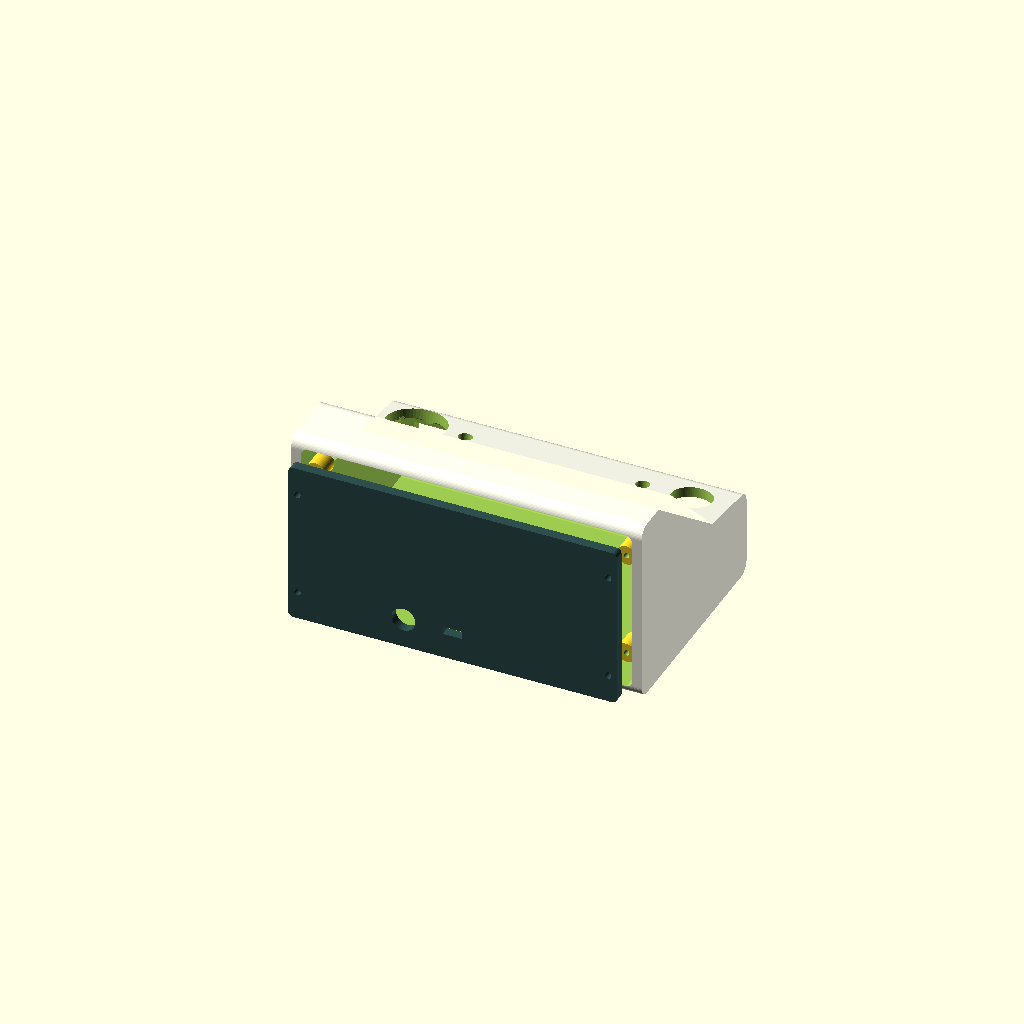
Cell 1 — every parameter at its default value.
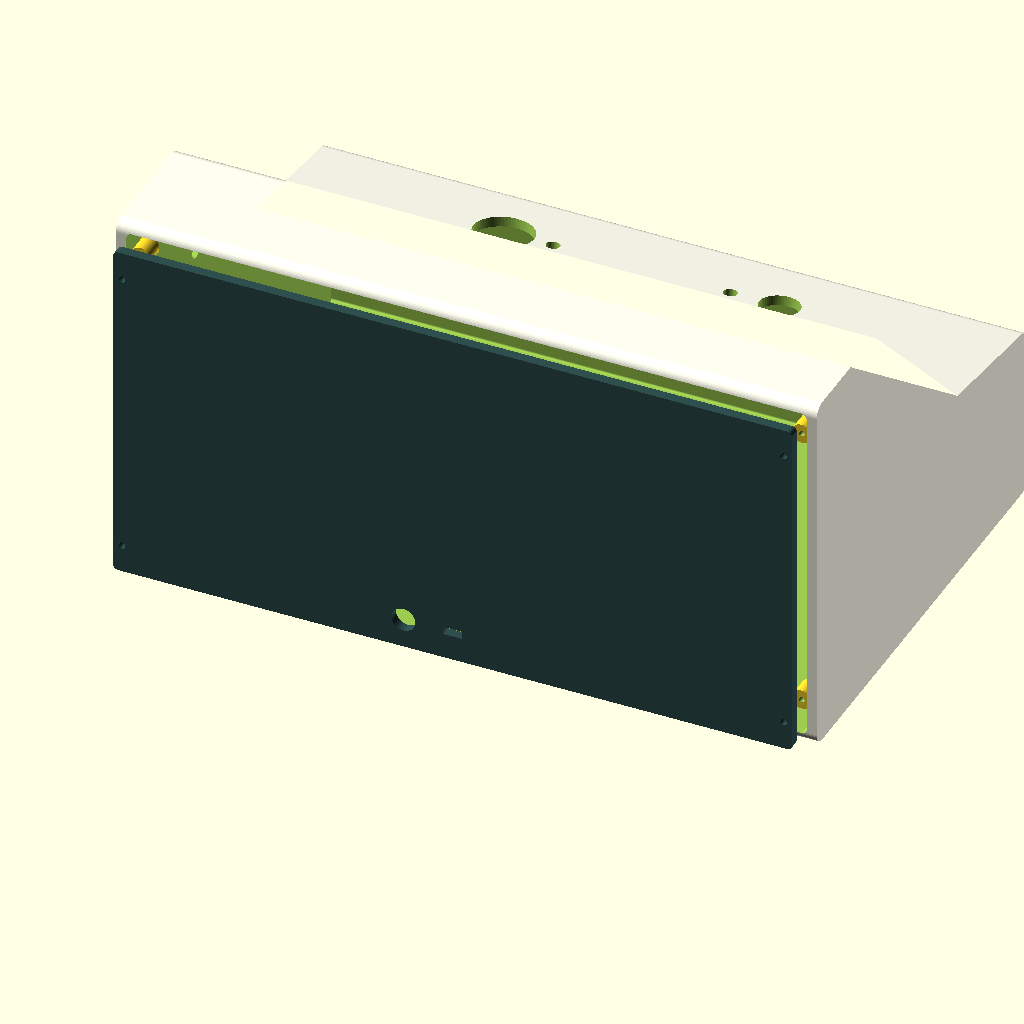
Cell 2 — in2mm set to 50.8, the other parameters unchanged.
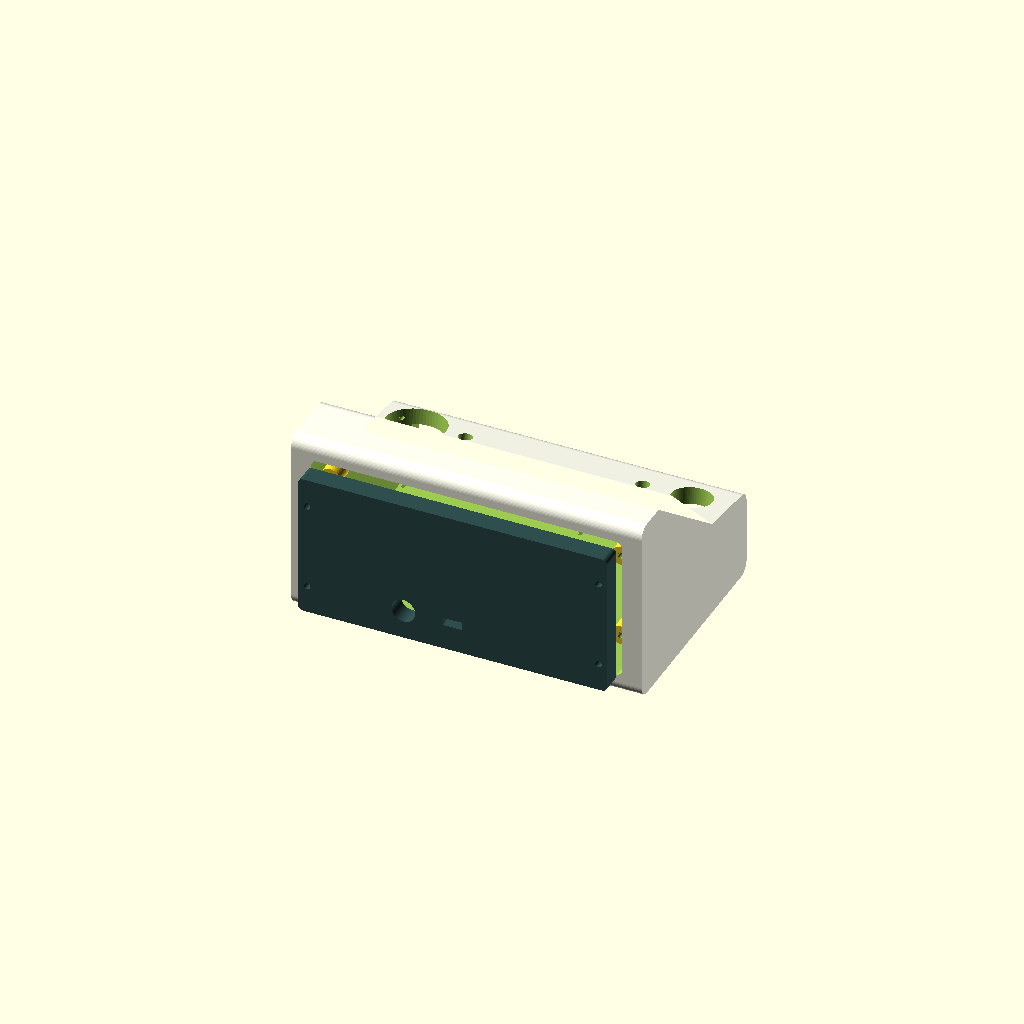
Cell 3: the same model with wall = 10.
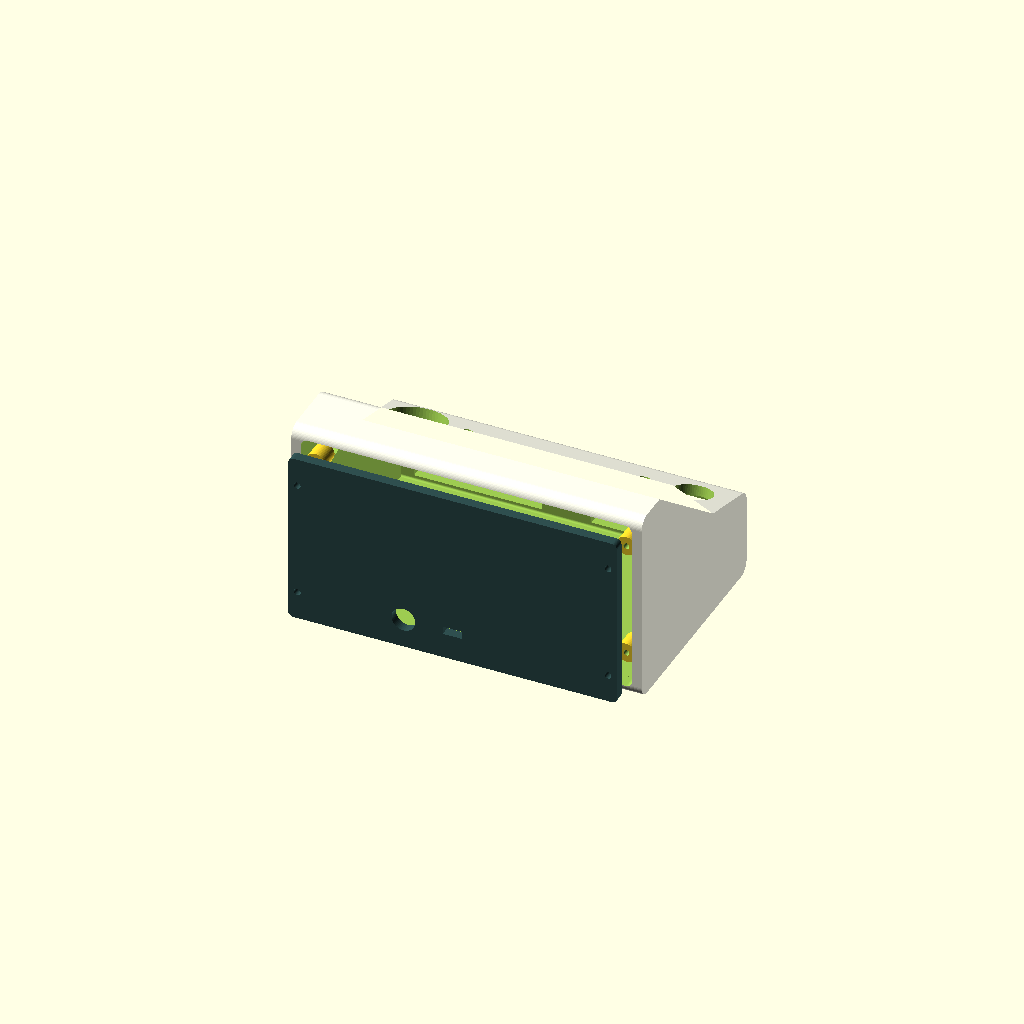
Cell 4: the same model with shelf_a = 16.
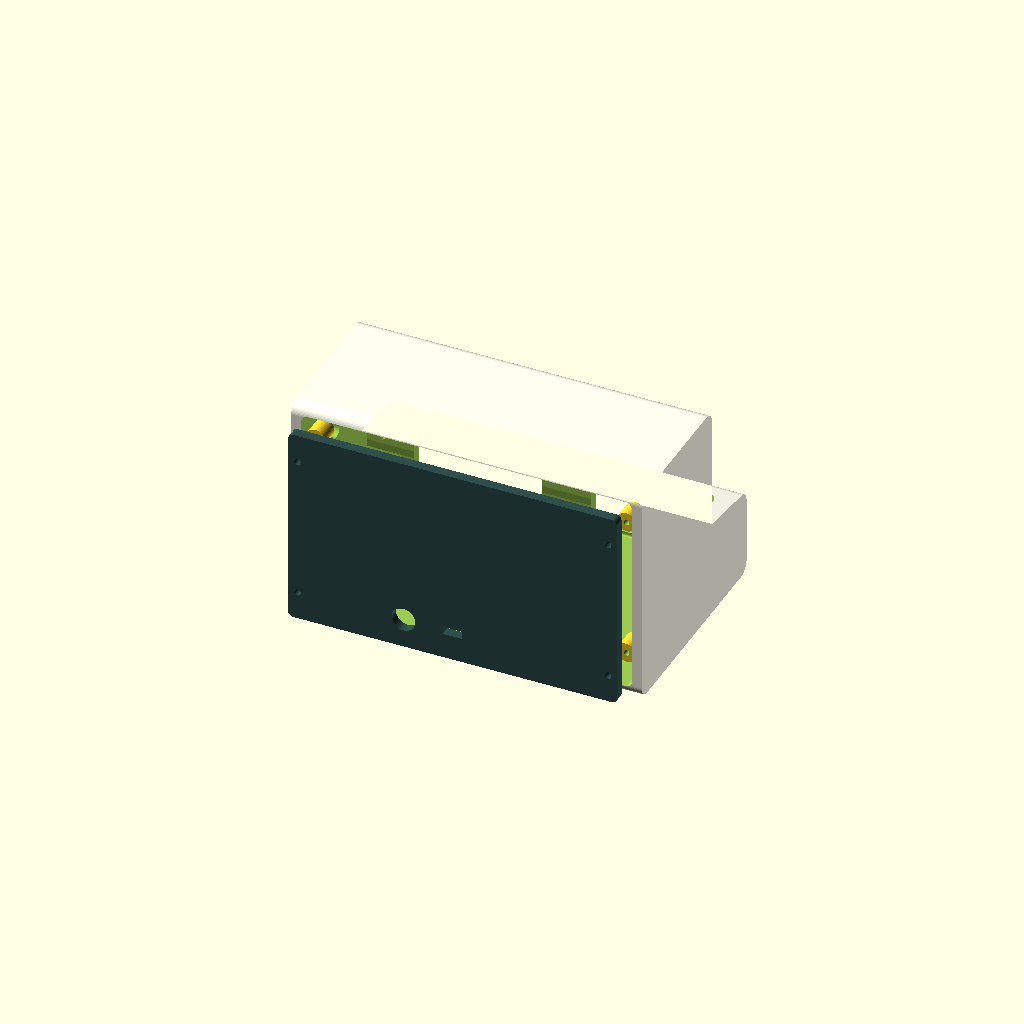
Cell 5 — panel_a set to 90, the other parameters unchanged.
One fixed orthographic camera (rotation 55°, 0°, 25°; colour scheme Cornfield) for every cell.
OpenSCAD source file chromacade-v4.scad:
/*
 * ChromaCade Synthesizer - V4 Structural Model
 * - Back wall hollowed via inset punch to preserve outer corner rounding.
 * - Mounting bosses sunk by 5mm to accommodate flush back panel.
 * - Back panel upgraded with aligned screw holes.
 *
 * BOM-verified cutout corrections (vs. original V4 paste):
 *   - MX switch holes:   14 → 14.3mm  (FDM tolerance, per three-key-test-mount.scad)
 *   - KY-023 joystick:   d=10 → d=30  (thumb cap is ~27mm — 10mm blocked the cap entirely)
 *   - XINYIELE rocker:   d=8  → d=12  (12mm round body per part spec)
 *   - EC11 encoders:     d=16 → d=7   (M7 bushing OD; 16mm left a sloppy 4.5mm gap)
 *   - USB-C port:        15×7 → 10×4  (standard USB-C receptacle is 9.5×3.5mm)
 *   - Speaker grilles:   circular hex_grill(30) → rect_hex_grill(65, 30)
 *                        Speakers are rectangular enclosures (69.9×34.9mm).
 *                        Grille sized to cone area (~38×25mm) + margin = 65×30mm.
 */

$fn = 60;

// --- Global Dimensions (Converted from inches) ---
in2mm = 25.4;
case_w = 7    * in2mm;     // 177.8mm
case_d = 4.5  * in2mm;     // 114.3mm
wall   = 5;                // Chunky 5mm walls

front_h = 1.75 * in2mm;   // 44.45mm
shelf_d = 1.5  * in2mm;   // 38.1mm
shelf_a = 8;               // Degrees tilted forward (down towards front)
panel_l = 2.5  * in2mm;   // 63.5mm
panel_a = 45;              // Degrees slope

// Speaker enclosure & cone dims (measured, converted from inches)
// Enclosure: 1-3/8" × 2-3/4"  =  34.9mm × 69.9mm  (oriented landscape on front wall)
// Cone area: 1" × 1-1/2"      =  25.4mm × 38.1mm
// Grille covers cone + ~5mm margin each side  →  65mm wide × 30mm tall
spk_grille_w = 65;   // grille width  (cone 38.1 + ~13mm margin)
spk_grille_h = 30;   // grille height (cone 25.4 + ~5mm margin)
spk_cx       = 45;   // speaker centre offset from case centreline (±45mm)

// --- Profile Coordinate Math (Y = depth, Z = height) ---
// Origin is bottom-back (0,0)
p0 = [0, 0];
p1 = [case_d, 0];
p2 = [case_d, front_h];
p3 = [case_d - shelf_d*cos(shelf_a), front_h + shelf_d*sin(shelf_a)];
p4 = [p3[0] - panel_l*cos(panel_a), p3[1] + panel_l*sin(panel_a)];
p5 = [0, p4[1]];

case_h = p4[1];  // Overall height derived from math (~128mm)

// --- Boss Placement Coordinates ---
boss_x     = case_w/2 - wall - 5;
boss_z_top = case_h - wall - 15;
boss_z_bot = wall + 15;
boss_len   = 10;

// --- Assembly ---
assembly();

module assembly() {
    difference() {
        main_chassis();
        hardware_cutouts();
    }

    // Back panel pulled out slightly for visual verification.
    // Change -15 to 0 to see it slide flush against the bosses.
    translate([0, -15, 0])
    color("darkslategrey")
    back_panel();
}

// --- Core Modules ---

module main_chassis() {
    difference() {
        // Outer Shell
        color("ivory")
        rotate([90, 0, 90])
        linear_extrude(case_w, center=true)
        outer_profile();

        // Inner Cavity (shrinks volume inward by 'wall' thickness)
        rotate([90, 0, 90])
        linear_extrude(case_w - (wall * 2), center=true)
        offset(delta = -wall) outer_profile();

        // Punch hole for back panel.
        // Preserves the outer 5mm lip, saving the rounded corners.
        back_hole();
    }

    // Internal Mounting Bosses for Back Panel.
    // Positioned starting at Y = wall to leave exactly enough room for the back panel.

    // Left side bosses (+X)
    translate([boss_x, wall, 0]) {
        translate([0, 0, boss_z_top]) rotate([-90, 0, 0]) mounting_boss(boss_len);
        translate([0, 0, boss_z_bot]) rotate([-90, 0, 0]) mounting_boss(boss_len);
    }

    // Right side bosses (-X)
    translate([-boss_x, wall, 0]) {
        translate([0, 0, boss_z_top]) rotate([-90, 0, 0]) mounting_boss(boss_len);
        translate([0, 0, boss_z_bot]) rotate([-90, 0, 0]) mounting_boss(boss_len);
    }
}

module outer_profile() {
    pts = [p0, p1, p2, p3, p4, p5];
    offset(r=6) offset(r=-6) polygon(pts);
}

module back_hole() {
    w = case_w - wall*2;
    h = case_h - wall*2;

    translate([0, 0, case_h/2])
    rotate([90, 0, 0])
    linear_extrude(wall * 3, center=true)
    offset(r=3) offset(r=-3) square([w, h], center=true);
}

module mounting_boss(len) {
    difference() {
        cylinder(h=len, d=10, center=false);
        translate([0, 0, -1])
        cylinder(h=len+2, d=3, center=false);  // M3 pilot hole
    }
}

module back_panel() {
    w = case_w - wall*2 - 1;  // 1mm clearance tolerance
    h = case_h - wall*2 - 1;

    // Put in place: flush at Y=0, extending to Y=wall
    translate([0, wall/2, case_h/2])
    difference() {
        // Main Plate
        rotate([90, 0, 0])
        linear_extrude(wall, center=true)
        offset(r=2.5) offset(r=-2.5) square([w, h], center=true);

        // USB-C Port Cutout
        // FIX: was 15×7 — standard USB-C receptacle is 9.5×3.5mm; 10×4 gives 0.5mm margin
        translate([0, 0, -h/2 + 15])
        cube([10, wall*4, 4], center=true);

        // Power Switch Cutout (12mm standard toggle/rocker)
        translate([-25, 0, -h/2 + 15])
        rotate([90, 0, 0])
        cylinder(h=wall*4, d=12, center=true);

        // Screw holes (aligned to boss coordinates)
        // Offset Z by -case_h/2 because the panel is translated up by case_h/2
        translate([ boss_x, 0,  boss_z_top - case_h/2]) rotate([90,0,0]) cylinder(h=wall*4, d=3.5, center=true);
        translate([ boss_x, 0,  boss_z_bot - case_h/2]) rotate([90,0,0]) cylinder(h=wall*4, d=3.5, center=true);
        translate([-boss_x, 0,  boss_z_top - case_h/2]) rotate([90,0,0]) cylinder(h=wall*4, d=3.5, center=true);
        translate([-boss_x, 0,  boss_z_bot - case_h/2]) rotate([90,0,0]) cylinder(h=wall*4, d=3.5, center=true);
    }
}

module hardware_cutouts() {

    // 1. Front Wall Cutouts — Speakers (Stepped for flush inserts)
    // 65x30mm windows. Grilles are inserted from the inside to sit flush.
    // Includes blind pilot holes on the interior wall to screw the flange in.
    translate([0, case_d, front_h/2])
    rotate([90, 0, 0]) {
        for (sx = [-spk_cx, spk_cx]) {
            translate([sx, 0, 0]) {
                // Main window
                cube([spk_grille_w, spk_grille_h, wall*4], center=true);
                
                // Pilot holes for flange screws (starts 2mm from front face, extends inside)
                for (cx = [-(spk_grille_w/2 + 4), (spk_grille_w/2 + 4)]) {
                    for (cy = [-(spk_grille_h/2 + 4), (spk_grille_h/2 + 4)]) {
                        translate([cx, cy, 2])
                        cylinder(h=wall*2, d=2, center=false);
                    }
                }
            }
        }
    }

    // 2. Shelf Panel Cutouts
    shelf_my = (p2[0] + p3[0]) / 2;
    shelf_mz = (p2[1] + p3[1]) / 2;

    translate([0, shelf_my, shelf_mz])
    rotate([-shelf_a, 0, 0]) {

        // Font & Pitch cluster (Right side: -X)
        // FIX: joystick was d=10 (blocked thumb cap — KY-023 cap is ~27mm); now d=30
        translate([-70, 0, 0]) cylinder(h=wall*4, d=30, center=true); // KY-023 joystick thumb cap
        // FIX: encoder was d=16 (too large — EC11 M7 bushing OD is 7mm); now d=7
        translate([-45, 0, 0]) cylinder(h=wall*4, d=7,  center=true); // EC11 font encoder (M7 bushing)

        // Octave & Rocker cluster (Left side: +X)
        // FIX: encoder was d=16; now d=7
        translate([45, 0, 0]) cylinder(h=wall*4, d=7,  center=true); // EC11 octave encoder (M7 bushing)
        // FIX: rocker corrected to 0.8" = 20.32mm (was d=8 in original, then wrong 12mm)
        translate([70, 0, 0]) cylinder(h=wall*4, d=20.32, center=true); // XINYIELE 3-way rocker (0.8" body)
    }

    // 3. Sloped Panel Cutouts
    panel_my = (p3[0] + p4[0]) / 2;
    panel_mz = (p3[1] + p4[1]) / 2;

    translate([0, panel_my, panel_mz])
    rotate([-panel_a, 0, 0]) {

        // 7 Note Buttons — Cherry MX plate cutouts
        // FIX: was 14mm flat — three-key-test-mount.scad proved 14.3mm needed for FDM
        //      clip engagement. Shrink toward 14.0 if switches sit loose on your printer.
        for (i = [-3:3]) {
            translate([i * 19.05, 15, 0])
            cube([14.3, 14.3, wall*4], center=true);
        }

        // OLED display window — Hosyond 0.96" 128×64 SSD1306
        // Cutout sized to viewable area with small margin (26×14mm bezel fits within)
        translate([-60, -15, 0])
        cube([28, 15, wall*4], center=true);

        // LED Ring passthrough — WS2812 7-LED ring
        // d=24 matches ring inner diameter: halo visible, PCB rim hidden behind panel.
        // Increase to 38mm if you want the full ring face exposed.
        translate([65, -15, 0])
        cylinder(h=wall*4, d=24, center=true);
    }

    // 4. Side Panel Cutouts
    // Volume Potentiometer — Fender 500K (6mm D-shaft; 8mm hole gives easy clearance)
    translate([-case_w/2, case_d/3, case_h/1.5])
    rotate([0, 90, 0])
    cylinder(h=wall*4, d=8, center=true);
}

// --- Separate Printable Parts ---

// Toddler-safe flush-mount hex grille insert (Print 2x)
// Features a 5mm plug to sit flush with the exterior, and a 2mm flange to screw into the interior.
// Prints flange-down on the bed. No supports needed.
module speaker_grille_insert() {
    gw = spk_grille_w;
    gh = spk_grille_h;
    rim = 8;            // 8mm flange to fit a screw hole
    flange_t = 2;       // 2mm thick flange on the back
    plug_t = wall;      // 5mm thick plug goes through the wall to be flush with front
    tol = 0.4;          // Clearance tolerance for easy fit
    
    hole_radius = 2.7;
    spacing     = 6;

    difference() {
        union() {
            // Flange (Bottom layer against the bed)
            translate([0, 0, flange_t/2])
            cube([gw + rim*2, gh + rim*2, flange_t], center=true);
            
            // Plug (Grows up to poke through the case wall)
            translate([0, 0, flange_t + plug_t/2])
            cube([gw - tol, gh - tol, plug_t], center=true);
        }
        
        // Punch hex holes through the whole thing
        intersection() {
            translate([0, 0, (flange_t + plug_t)/2])
            cube([gw - 4, gh - 4, (flange_t + plug_t)*3], center=true); // Solid 2mm border
            union() {
                for (x = [-gw/2 : spacing : gw/2]) {
                    for (y = [-gh/2 : spacing*0.866 : gh/2]) {
                        x_offset = x + (round(y/(spacing*0.866)) % 2) * (spacing/2);
                        translate([x_offset, y, 0])
                        cylinder(h=(flange_t + plug_t)*4, r=hole_radius, $fn=6, center=true);
                    }
                }
            }
        }
        
        // 4 screw holes in the flange corners (d=2.5 for M2/M2.5/small wood screws)
        for (cx = [-(gw/2 + rim/2), (gw/2 + rim/2)]) {
            for (cy = [-(gh/2 + rim/2), (gh/2 + rim/2)]) {
                translate([cx, cy, 0])
                cylinder(h=flange_t*4, d=2.5, center=true); 
            }
        }
    }
}

// Optional: Render the inserts off to the side so they export with the case,
// or comment out assembly() and uncomment this to export just the grilles.
// translate([-spk_cx, -30, 0]) speaker_grille_insert();
// translate([ spk_cx, -30, 0]) speaker_grille_insert();
Customizer parameters (derived from the source; name, type, default, range or options):
in2mm: number, default 25.4
wall: number, default 5
shelf_a: number, default 8
panel_a: number, default 45
spk_grille_w: number, default 65
spk_grille_h: number, default 30
spk_cx: number, default 45
p0: vector, default [0, 0]
boss_len: number, default 10
